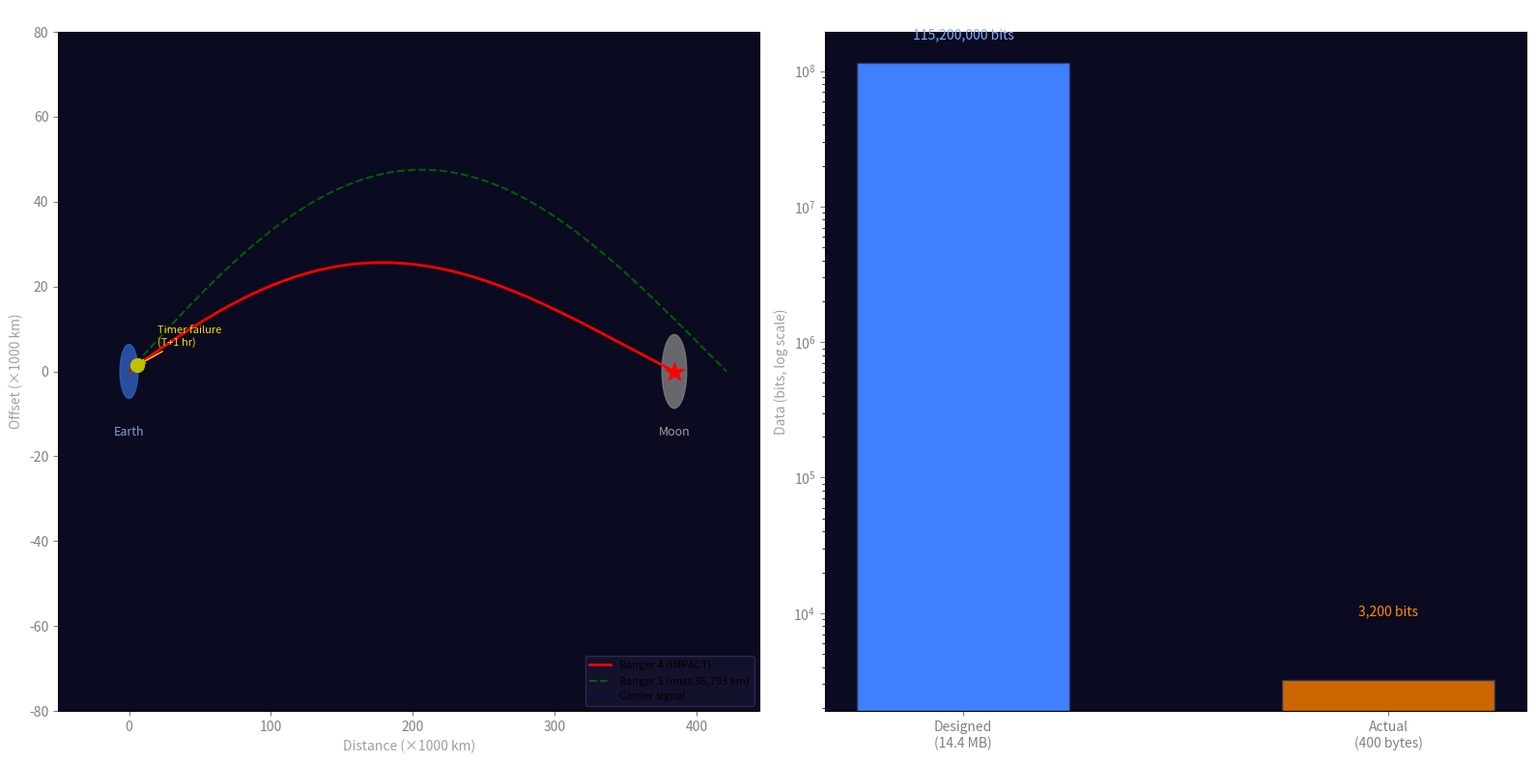

Here is the Python script that generated this plot:
#!/usr/bin/env python3
"""
ranger4_impact_trajectory.py
Ranger 4 Lunar Impact Trajectory Simulator
Mission 1.29 — NASA Mission Series

Computes and visualizes:
1. Ranger 4's Earth-to-Moon transfer trajectory
2. Ranger 3's miss trajectory (for comparison)
3. Impact energy and crater estimation
4. The information deficit (designed vs actual data)

Requirements: numpy, matplotlib
"""

import numpy as np
import matplotlib
matplotlib.use('Agg')
import matplotlib.pyplot as plt
from matplotlib.patches import Circle

# Constants
G = 6.674e-11  # m³/(kg·s²)
M_earth = 5.972e24  # kg
M_moon = 7.348e22  # kg
R_earth = 6.371e6  # m
R_moon = 1.737e6  # m
d_earth_moon = 3.844e8  # m
mu_earth = G * M_earth
mu_moon = G * M_moon

print("=" * 60)
print("RANGER 4 — LUNAR IMPACT TRAJECTORY ANALYSIS")
print("Mission 1.29 — First US Spacecraft to Reach the Moon")
print("April 23-26, 1962")
print("=" * 60)

# === 1. Trajectory Parameters ===
print("\n--- Transfer Orbit Parameters ---")
v_tli = 10900  # m/s (TLI velocity)
h_tli = 185000  # m (parking orbit altitude)
r_tli = R_earth + h_tli

# Specific orbital energy
epsilon = v_tli**2 / 2 - mu_earth / r_tli
print(f"TLI velocity: {v_tli} m/s")
print(f"Injection altitude: {h_tli/1000:.0f} km")
print(f"Specific energy: {epsilon:.2e} J/kg")
print(f"Trajectory type: {'HYPERBOLIC (escape)' if epsilon > 0 else 'ELLIPTICAL (bound)'}")

# Semi-major axis (negative for hyperbola)
a = -mu_earth / (2 * epsilon)
e = 1 - r_tli / a  # eccentricity at periapsis
print(f"Semi-major axis: {a/1000:.0f} km")
print(f"Eccentricity: {abs(e):.3f}")

# === 2. Impact Velocity ===
print("\n--- Lunar Impact ---")
v_approach = 1100  # m/s relative to Moon
v_esc_moon = np.sqrt(2 * mu_moon / R_moon)
v_impact = np.sqrt(v_approach**2 + v_esc_moon**2)
print(f"Approach velocity: {v_approach} m/s")
print(f"Lunar escape velocity: {v_esc_moon:.0f} m/s")
print(f"Impact velocity: {v_impact:.0f} m/s ({v_impact/1000:.2f} km/s)")
print(f"Measured: ~2670 m/s (2.67 km/s)")

# Impact energy
m_ranger = 331  # kg
E_impact = 0.5 * m_ranger * 2670**2
tnt_kg = E_impact / 4.184e6
print(f"\nImpact kinetic energy: {E_impact:.2e} J")
print(f"TNT equivalent: {tnt_kg:.0f} kg ({tnt_kg/1000:.2f} tonnes)")
print(f"Impact location: ~15.5°S, 130.7°W (far side)")

# === 3. Information Deficit ===
print("\n--- Information Deficit ---")
R_design = 500  # bps
t_mission = 64 * 3600  # seconds
I_design = R_design * t_mission
I_actual = 100 * 32  # Doppler measurements
deficit = (I_design - I_actual) / I_design * 100

print(f"Designed data return: {I_design:,} bits ({I_design/8/1e6:.1f} MB)")
print(f"Actual data return: {I_actual:,} bits ({I_actual/8:.0f} bytes)")
print(f"Information deficit: {deficit:.4f}%")
print(f"The timer failure reduced 14.4 MB to 400 bytes.")

# === 4. Ranger Fleet Comparison ===
print("\n--- Ranger Fleet: Missions 1-5 ---")
rangers = [
    ("Ranger 1", "1961-08-23", "LEO trap", 0, "Agena A restart failed"),
    ("Ranger 2", "1961-11-18", "LEO trap", 0, "Agena A restart failed"),
    ("Ranger 3", "1962-01-26", "Miss 36793 km", 36793, "Guidance + midcourse error"),
    ("Ranger 4", "1962-04-23", "IMPACT (far side)", 0, "Timer failed — dead on arrival"),
    ("Ranger 5", "1962-10-18", "Miss 725 km", 725, "Power failure"),
]

print(f"{'Mission':<12} {'Date':<12} {'Result':<20} {'Miss (km)':<12} {'Failure'}")
print("-" * 80)
for name, date, result, miss, failure in rangers:
    miss_str = f"{miss:,}" if miss > 0 else "IMPACT"
    print(f"{name:<12} {date:<12} {result:<20} {miss_str:<12} {failure}")

# === 5. Plot: Ranger 3 vs Ranger 4 trajectories ===
fig, axes = plt.subplots(1, 2, figsize=(16, 8))

# Left plot: Earth-Moon system with trajectories
ax = axes[0]
ax.set_facecolor('#0A0A20')

# Earth
earth = Circle((0, 0), R_earth/1e6, color='#3060C0', alpha=0.8)
ax.add_patch(earth)
ax.text(0, -15, 'Earth', ha='center', color='#80A0D0', fontsize=9)

# Moon
moon_x = d_earth_moon / 1e6
moon = Circle((moon_x, 0), R_moon/1e6 * 5, color='#808080', alpha=0.8)  # enlarged for visibility
ax.add_patch(moon)
ax.text(moon_x, -15, 'Moon', ha='center', color='#A0A0A0', fontsize=9)

# Ranger 4 trajectory (hit)
t_param = np.linspace(0, 1, 200)
r4_x = t_param * moon_x
r4_y = 30 * np.sin(t_param * np.pi) * (1 - 0.3 * t_param)  # arc
ax.plot(r4_x, r4_y, 'r-', linewidth=2, label='Ranger 4 (IMPACT)')
ax.plot(r4_x[-1], r4_y[-1], 'r*', markersize=15)

# Ranger 3 trajectory (miss by 36,793 km)
r3_y = 50 * np.sin(t_param * np.pi) * (1 - 0.1 * t_param)
r3_x = t_param * (moon_x + 36.793)
ax.plot(r3_x, r3_y, 'g--', linewidth=1.5, alpha=0.7, label='Ranger 3 (miss 36,793 km)')

# Timer failure marker
fail_idx = int(1/64 * 200)  # ~1 hour into 64-hour flight
ax.plot(r4_x[fail_idx], r4_y[fail_idx], 'yo', markersize=10, zorder=5)
ax.annotate('Timer failure\n(T+1 hr)', 
            (r4_x[fail_idx], r4_y[fail_idx]),
            textcoords="offset points", xytext=(15, 15),
            color='#FFD700', fontsize=8,
            arrowprops=dict(arrowstyle='->', color='#FFD700'))

# Carrier signal line (thin blue)
carrier_x = np.array([r4_x[fail_idx], 0])
carrier_y = np.array([r4_y[fail_idx], 0])
ax.plot(carrier_x, carrier_y, 'b-', linewidth=0.5, alpha=0.3, label='Carrier signal')

ax.set_xlim(-50, moon_x + 60)
ax.set_ylim(-80, 80)
ax.set_xlabel('Distance (×1000 km)', color='#A0A0A0')
ax.set_ylabel('Offset (×1000 km)', color='#A0A0A0')
ax.set_title('Ranger 3 vs Ranger 4: Miss vs Impact', color='white', fontsize=13)
ax.legend(loc='lower right', fontsize=8, facecolor='#151530', edgecolor='#303060')
ax.tick_params(colors='#808080')

# Right plot: Information deficit
ax2 = axes[1]
ax2.set_facecolor('#0A0A20')

categories = ['Designed\n(14.4 MB)', 'Actual\n(400 bytes)']
values = [I_design, I_actual]
colors = ['#4080FF', '#CC6600']
bars = ax2.bar(categories, values, color=colors, width=0.5, edgecolor='#303060')

ax2.set_yscale('log')
ax2.set_ylabel('Data (bits, log scale)', color='#A0A0A0')
ax2.set_title('Ranger 4: Information Deficit (99.997%)', color='white', fontsize=13)
ax2.tick_params(colors='#808080')

# Annotate
ax2.text(0, I_design * 1.5, f'{I_design:,} bits', ha='center', color='#80B0FF', fontsize=10)
ax2.text(1, I_actual * 3, f'{I_actual:,} bits', ha='center', color='#FF8C00', fontsize=10)

plt.tight_layout()
plt.savefig('ranger4-trajectory-analysis.png', dpi=150, facecolor='#0A0A20')
print(f"\nSaved: ranger4-trajectory-analysis.png")
print(f"\nThe trajectory was perfect. The spacecraft was dead.")
print(f"The crater is still on the far side. No one has ever seen it.")
